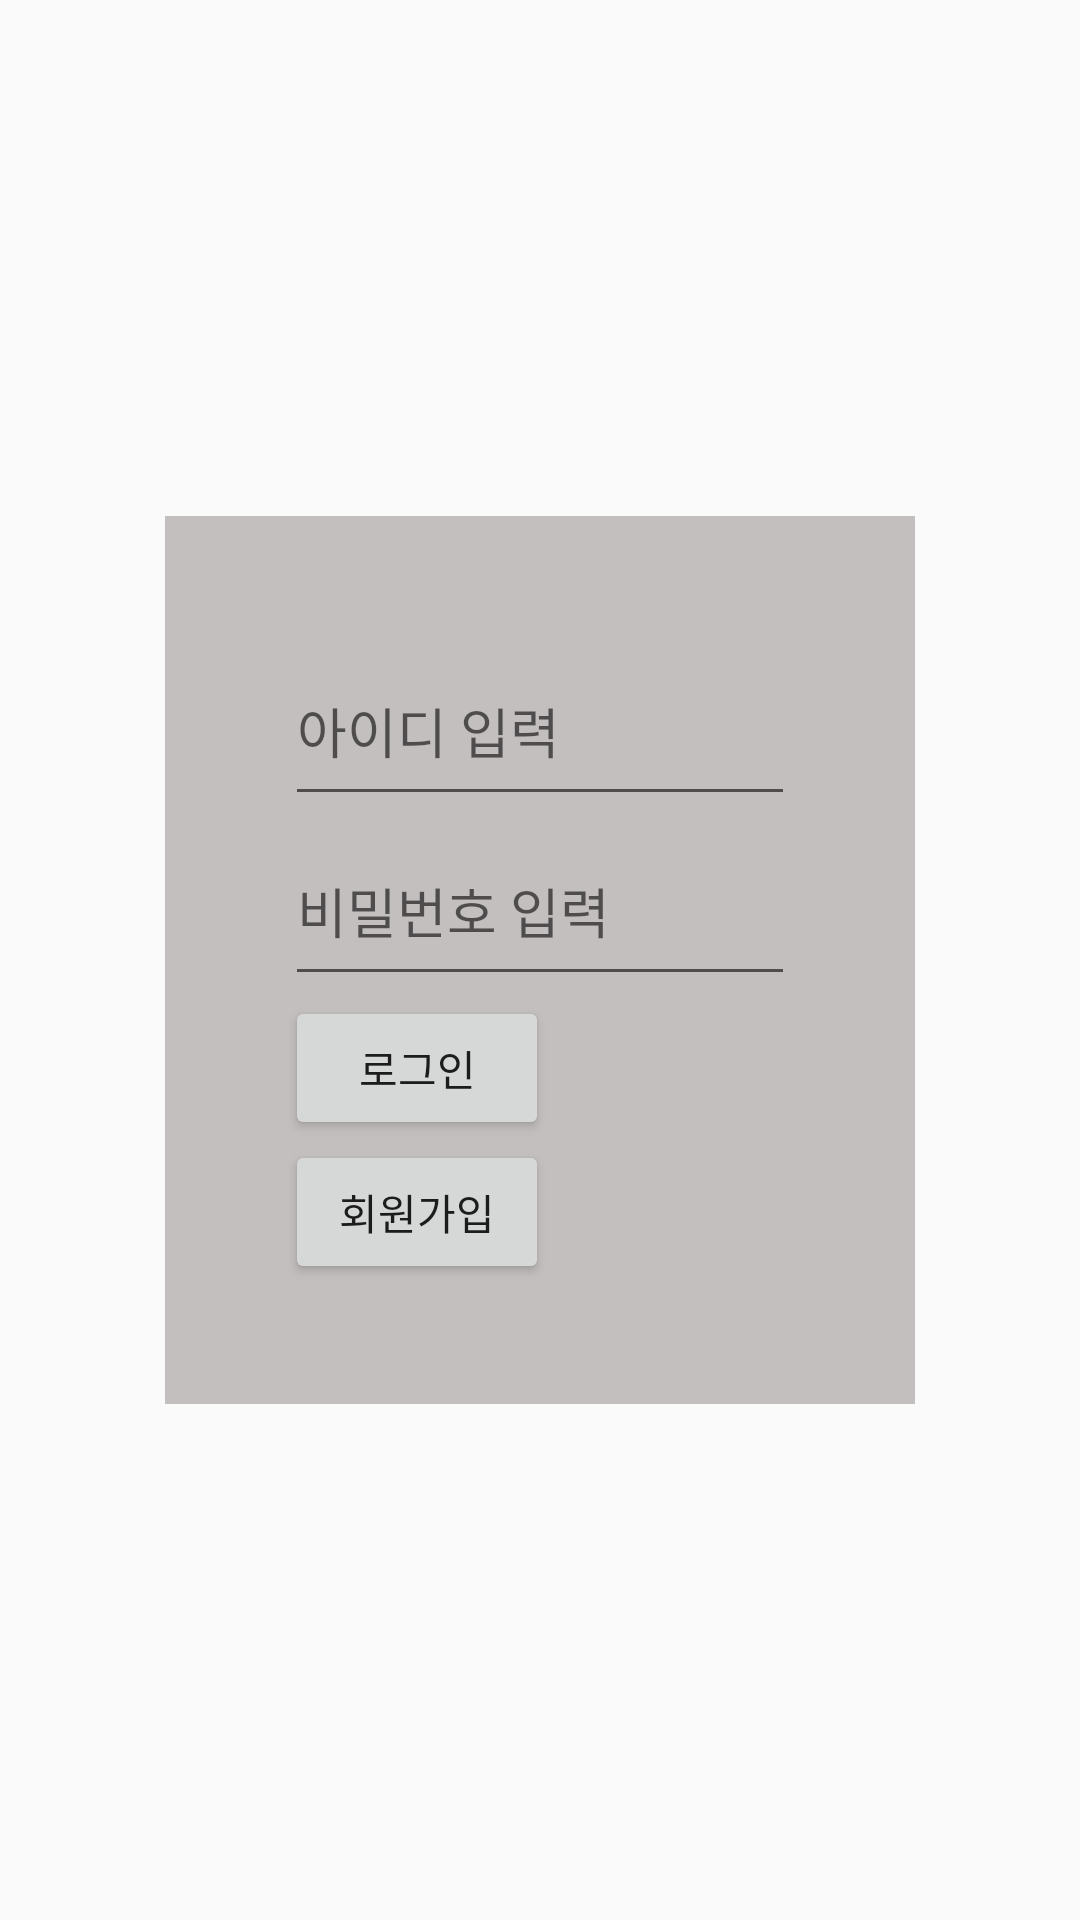

This screen was rendered from an Android layout file. Write that file and the resources it references.
<!-- AndroidManifest.xml: application theme AppTheme -->
<!-- res/layout/activity_login.xml -->
<?xml version="1.0" encoding="utf-8"?>
<RelativeLayout xmlns:android="http://schemas.android.com/apk/res/android"
    xmlns:app="http://schemas.android.com/apk/res-auto"
    xmlns:tools="http://schemas.android.com/tools"
    android:layout_width="match_parent"
    android:layout_height="match_parent"
    tools:context=".LoginActivity">

    <LinearLayout
        android:layout_centerInParent="true"
        android:layout_width="250dp"
        android:layout_height="wrap_content"
        android:padding="40dp"
        android:background="#C4BFBF"
        android:orientation="vertical">

        <EditText
            android:id="@+id/et_uid"
            android:layout_width="match_parent"
            android:layout_height="60dp"
            android:hint="@string/need_uid"/>

        <EditText
            android:id="@+id/et_upw"
            android:layout_width="match_parent"
            android:layout_height="60dp"
            android:hint="@string/need_upw"/>

        <Button
            android:layout_width="wrap_content"
            android:layout_height="wrap_content"
            android:text="@string/btn_login"
            android:onClick="clkLogin"/>

        <Button
            android:layout_width="wrap_content"
            android:layout_height="wrap_content"
            android:text="@string/btn_join"
            android:onClick="clkJoin"/>

    </LinearLayout>

</RelativeLayout>
<!-- resources referenced by this layout -->
<resources>
  <string name="btn_join">회원가입</string>
  <string name="btn_login">로그인</string>
  <string name="need_uid">아이디 입력</string>
  <string name="need_upw">비밀번호 입력</string>
  <style name="AppTheme" parent="Theme.AppCompat.Light.DarkActionBar">
          
          <item name="colorPrimary">@color/colorPrimary</item>
          <item name="colorPrimaryDark">@color/colorPrimaryDark</item>
          <item name="colorAccent">@color/colorAccent</item>
      </style>
  <!-- not gathered from this repository: default colours our renderer supplied (Android Studio template values) -->
  <color name="colorPrimary">#FF6200EE</color>
  <color name="colorPrimaryDark">#FF3700B3</color>
  <color name="colorAccent">#FF03DAC5</color>
</resources>
